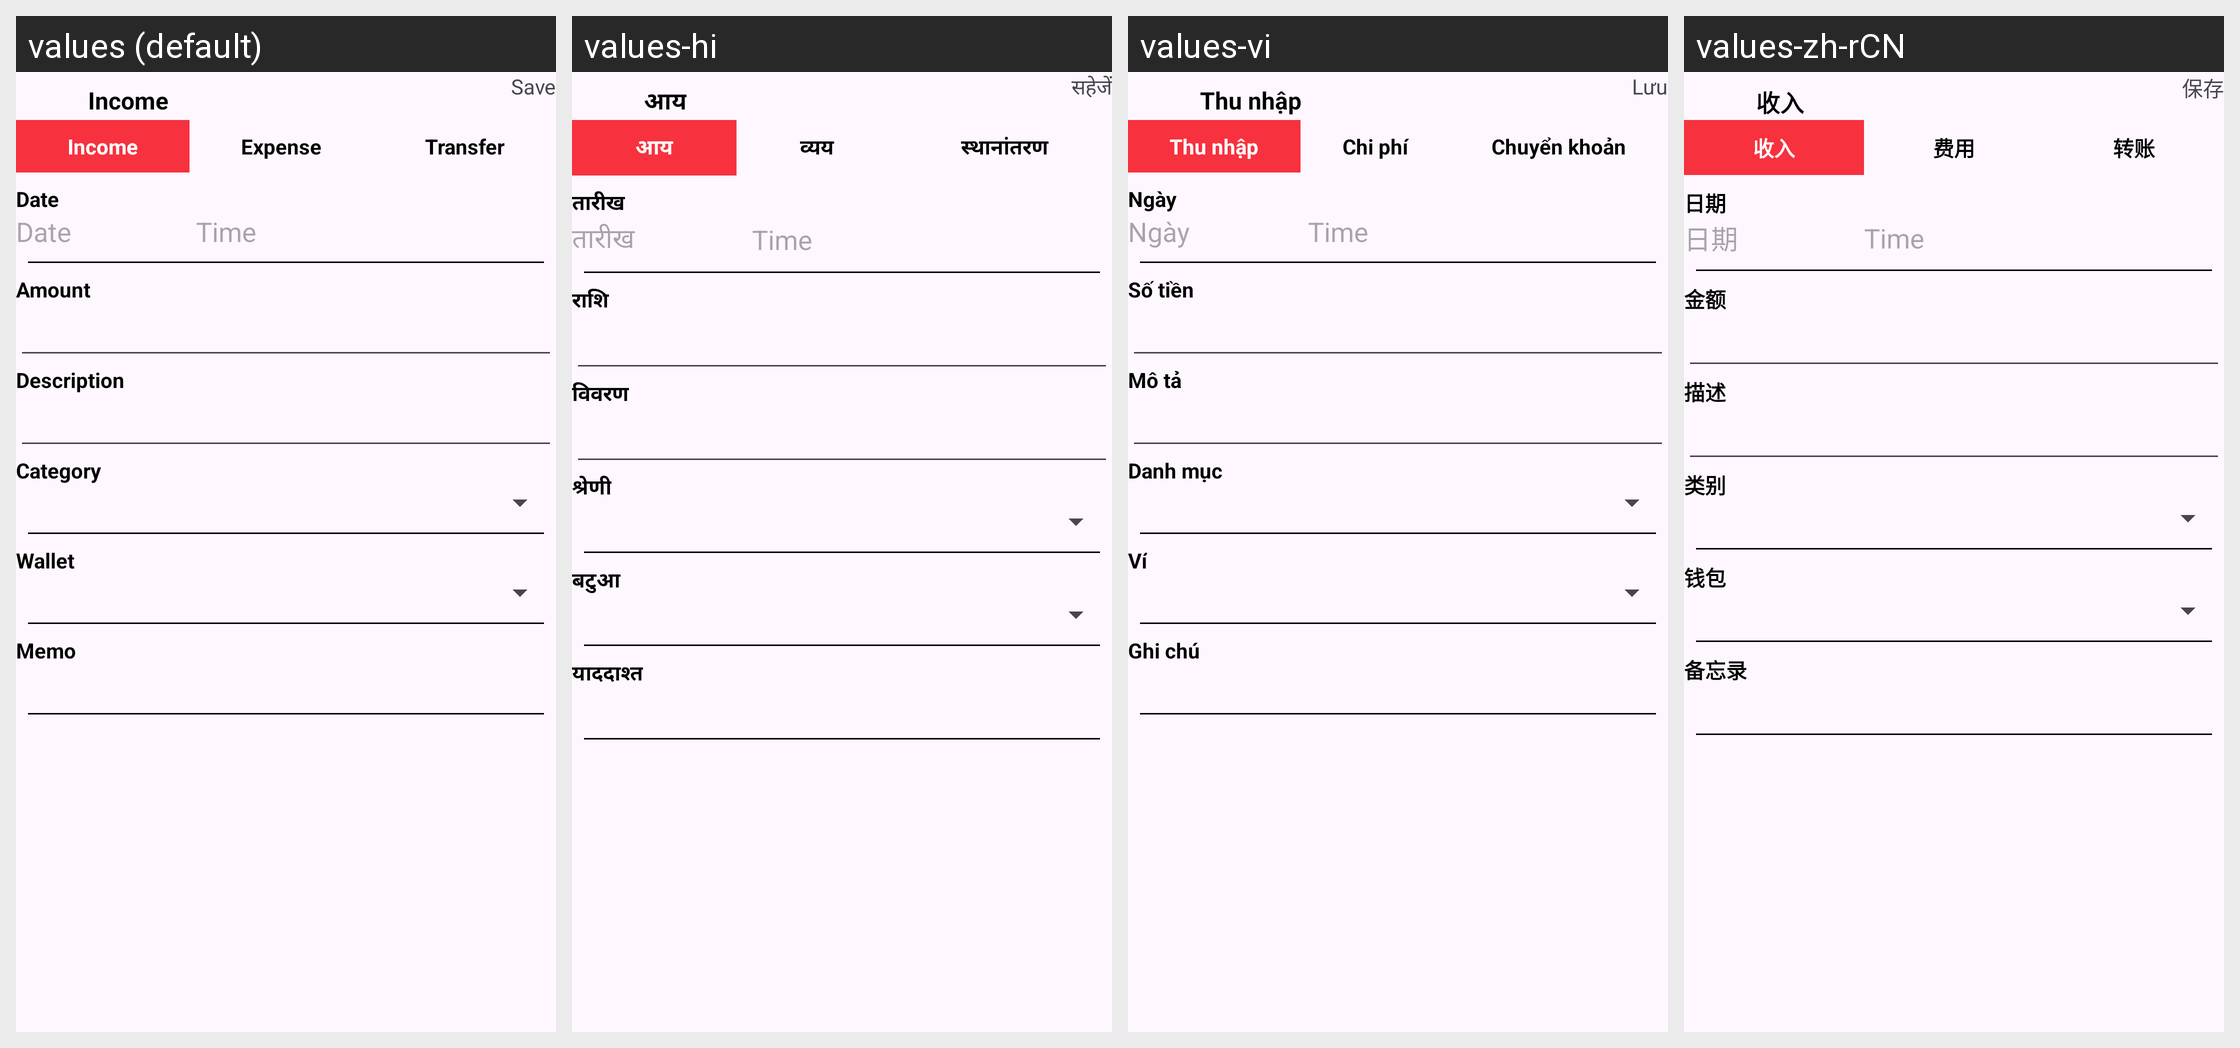

Locale-by-locale string values for the Android screen shown in this grid:
Android screen res/layout/fragment_add_income.xml rendered under 4 locales, left to right: values (default), values-hi, values-vi, values-zh-rCN. Device: Nexus 5 (rendered at 1080×1920; each locale shown at half size, 540×960, under a caption strip naming it); theme Theme.Material3.Light.NoActionBar.
Strings drawn on this screen, with the default value and each locale's value (text and hints the layout hard-codes, and strings that could not be matched under every locale, appear in the picture but are not listed):

income
  values: Income
  values-hi: आय
  values-vi: Thu nhập
  values-zh-rCN: 收入

save
  values: Save
  values-hi: सहेजें
  values-vi: Lưu
  values-zh-rCN: 保存

add_expense
  values: Expense
  values-hi: व्यय
  values-vi: Chi phí
  values-zh-rCN: 费用

transfer
  values: Transfer
  values-hi: स्थानांतरण
  values-vi: Chuyển khoản
  values-zh-rCN: 转账

date
  values: Date
  values-hi: तारीख
  values-vi: Ngày
  values-zh-rCN: 日期

amount
  values: Amount
  values-hi: राशि
  values-vi: Số tiền
  values-zh-rCN: 金额

description
  values: Description
  values-hi: विवरण
  values-vi: Mô tả
  values-zh-rCN: 描述

category
  values: Category
  values-hi: श्रेणी
  values-vi: Danh mục
  values-zh-rCN: 类别

wallet
  values: Wallet
  values-hi: बटुआ
  values-vi: Ví
  values-zh-rCN: 钱包

memo
  values: Memo
  values-hi: याददाश्त
  values-vi: Ghi chú
  values-zh-rCN: 备忘录
